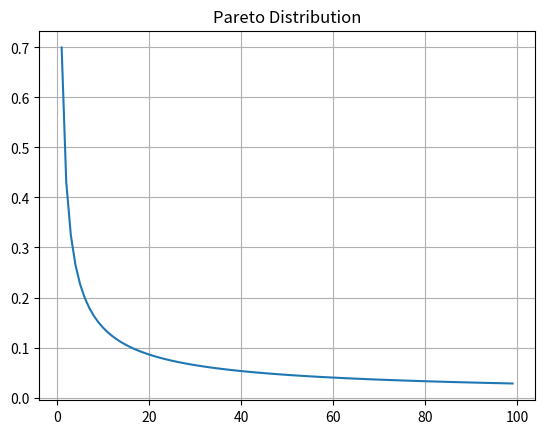

Write the Python code that produced this figure.
import numpy as np
import matplotlib.pyplot as plt

alpha = 0.7

x = np.arange(100)
y = alpha * x / x**(alpha+1)

plt.plot(x, y)

plt.grid()
plt.title('Pareto Distribution')
plt.show()